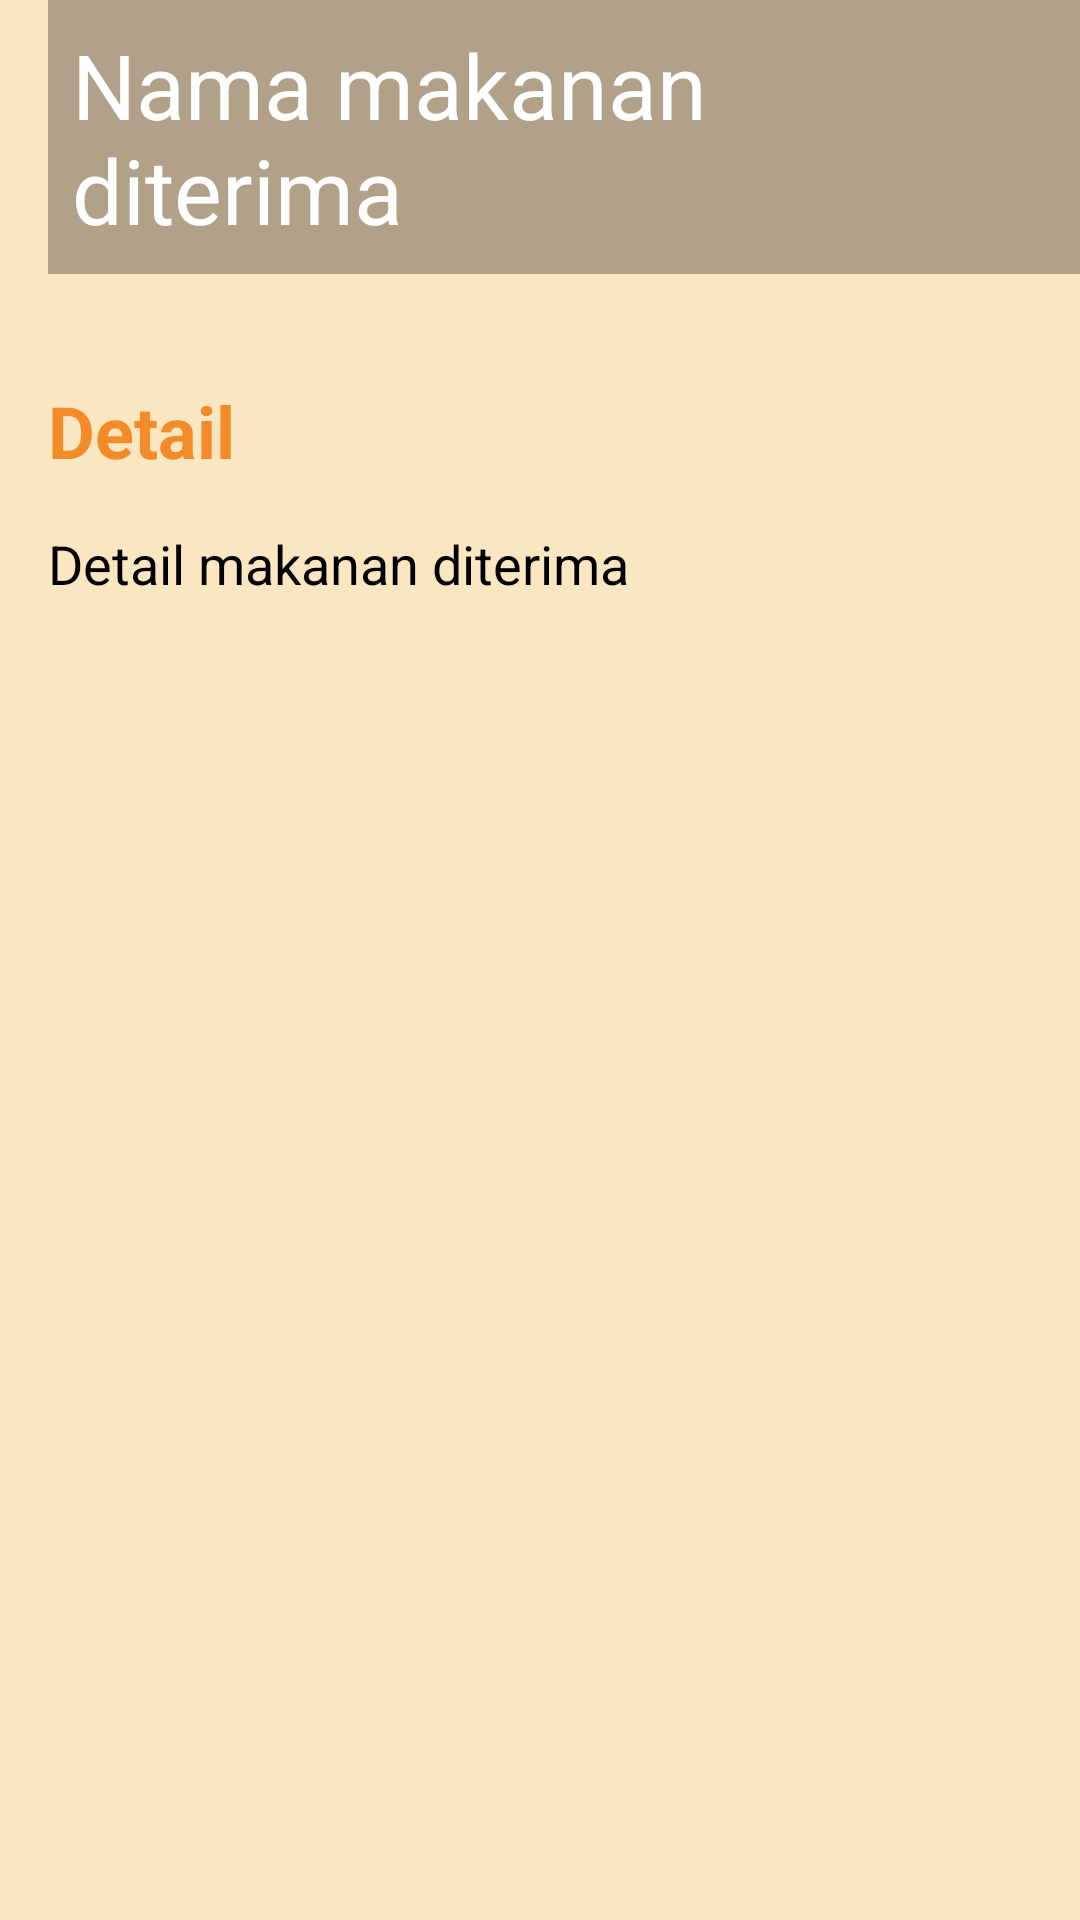

The Android layout XML behind this screen, and the referenced resources:
<!-- AndroidManifest.xml: application theme Theme.IeNaBuNa -->
<!-- res/layout/activity_detail_ienabuna.xml -->
<?xml version="1.0" encoding="utf-8"?>
<ScrollView xmlns:android="http://schemas.android.com/apk/res/android"
    xmlns:app="http://schemas.android.com/apk/res-auto"
    xmlns:tools="http://schemas.android.com/tools"
    android:layout_width="match_parent"
    android:layout_height="match_parent"
    android:background="#fbe6c2"
    tools:context=".DetailIeNaBuNa">

    <LinearLayout
        android:layout_width="match_parent"
        android:layout_height="wrap_content"
        android:orientation="vertical">

        <FrameLayout
            android:layout_width="match_parent"
            android:layout_height="wrap_content">

            <ImageView
                android:id="@+id/img_data_received"
                android:layout_width="match_parent"
                android:layout_height="wrap_content"
                android:adjustViewBounds="true"
                android:scaleType="fitXY" />

            <TextView
                android:id="@+id/tv_name_received"
                android:layout_width="wrap_content"
                android:layout_height="wrap_content"
                android:layout_gravity="bottom"
                android:layout_marginStart="16dp"
                android:layout_marginBottom="16dp"
                android:background="#4D000000"
                android:drawablePadding="4dp"
                android:gravity="center_vertical"
                android:padding="8dp"
                android:text="@string/tv_name_received"
                android:textAppearance="@style/TextAppearance.AppCompat.Small"
                android:textColor="@android:color/white"
                android:textSize="30sp" />
        </FrameLayout>

        <TextView
            android:layout_width="wrap_content"
            android:layout_height="wrap_content"
            android:layout_marginTop="20dp"
            android:layout_marginLeft="16dp"
            android:layout_marginRight="16dp"
            android:layout_marginBottom="16dp"
            android:text="@string/detail_makanan"
            android:textSize="24sp"
            android:textStyle="bold"
            android:textColor="#f48b29"
            />

        <TextView
            android:id="@+id/tv_detail_received"
            android:layout_width="wrap_content"
            android:layout_height="wrap_content"
            android:layout_marginLeft="16dp"
            android:layout_marginRight="16dp"
            android:layout_marginBottom="16dp"
            android:textColor="#000"
            android:text="@string/tv_detail_received"
            android:textSize="18sp" />
    </LinearLayout>
</ScrollView>
<!-- resources referenced by this layout -->
<resources>
  <string name="detail_makanan">Detail</string>
  <string name="tv_detail_received">Detail makanan diterima</string>
  <string name="tv_name_received">Nama makanan diterima</string>
  <style name="Theme.IeNaBuNa" parent="Theme.MaterialComponents.DayNight.DarkActionBar">
                  
                  <item name="colorPrimary">#f48b29</item>
                  <item name="colorPrimaryVariant">#d97642</item>
                  <item name="colorOnPrimary">@color/white</item>
                  
                  <item name="colorSecondary">#f48b29</item>
                  <item name="colorSecondaryVariant">#d97642</item>
                  <item name="colorOnSecondary">@color/white</item>
                  
                  <item name="android:statusBarColor" tools:targetApi="l">?attr/colorPrimaryVariant</item>
                  
      </style>
  <!-- not gathered from this repository: default colours our renderer supplied (Android Studio template values) -->
  <color name="white">#FFFFFFFF</color>
</resources>
